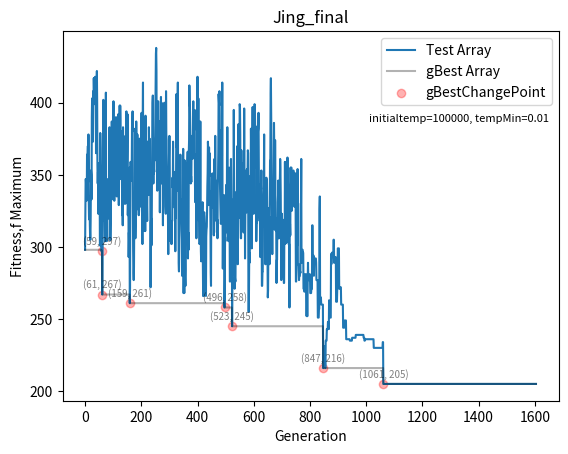

Here is the Python script that generated this plot:
### 0521 把圖畫出來，但是低溫要是0.5 整體趨勢看起來才是對的 ##
import random
import math
import numpy as np
import matplotlib.pyplot as plt

distanceMatrix = np.array([[0, 4, 13, 8, 40, 27, 30, 39, 61, 26],
                           [4, 0, 11, 11, 39, 23, 26, 40, 43, 30],
                           [13, 11, 0, 20, 37, 16, 23, 30, 39, 35],
                           [8, 11, 20, 0, 36, 31, 35, 35, 57, 22],
                           [40, 39, 37, 36, 0, 51, 63, 33, 55, 29],
                           [27, 23, 16, 31, 51, 0, 29, 28, 37, 49],
                           [30, 26, 23, 35, 63, 29, 0, 47, 23, 57],
                           [39, 40, 30, 35, 33, 28, 47, 0, 26, 37],
                           [61, 43, 39, 57, 55, 37, 23, 26, 0, 58],
                           [26, 30, 35, 22, 29, 49, 57, 37, 58, 0]])

gasMatrix = np.array([[25,11,32],
                      [21,9,31],
                      [19,3,26],
                      [31,18,28],
                      [53,35,16],
                      [24,17,40],
                      [5,23,47],
                      [44,34,15],
                      [21,41,37],
                      [53,32,20]])


### create solution Class
class TestSolution():
    def __init__(self, array, printArray):
        self.array = array.copy()
        self.printArray = printArray.copy()
        self.fitness = fitnessFunction(distanceMatrix, self.array, self.printArray)


## create temperature Class
class Temperature():
    def __init__(self, initialtemp, tempMin):  # 創建溫度的時候，要丟入原始溫度 & 終止計算的最小溫度
        self.initialtemp = initialtemp
        self.temp = initialtemp  # 溫度會 == 初始溫度
        self.tempMin = tempMin


## setting slow cooling method
def SlowCooling(temperature, iterationNum):  # 降溫方法
    FireReductionRadio = 0.99 # 溫度下降的比例
    temperature.temp = temperature.initialtemp * (FireReductionRadio ** iterationNum)
    return temperature


## 設定 如何找到gas station method
def findGasStation(current_city, next_city, gasMatrix):
    distance = 0 #this distnace is to record current_city to gas station and to next_city
    current_city_to_min_gas = np.min(gasMatrix[current_city]) #find closest distance in gasMatrix [current_city] row
    min_gas_index = np.argmin(gasMatrix[current_city]) #find the index
    gas_Station_num = min_gas_index + 1
    gas_to_next_city = gasMatrix[next_city][min_gas_index] # next_city row * closest index
    distance += current_city_to_min_gas
    distance += gas_to_next_city
    return distance, gas_Station_num , gas_to_next_city


## 計算fitness method
def fitnessFunction(distanceMatrix, solutionArray, printArray):  # 計算fitness的method
    total_distance = 0
    fillUp_distance = 0
    waylist = [x - 1 for x in solutionArray]
    for i in range(len(waylist)):
        current_city = waylist[i]
        if i == len(waylist) - 1:  # if run to last one
            break # break the for loop
        next_city = waylist[i + 1]
        if fillUp_distance >= 159:  #if fillUP_distance greater than 159 , doing findGasStation method
            gas_distance, gasStationNum, gas_to_next_city = findGasStation(current_city, next_city, gasMatrix)
            total_distance += gas_distance
            fillUp_distance = gas_to_next_city #fillUP_distnace will equal gas station to next_city
            printArray.insert(i + 1, f"gas station_{gasStationNum}") #insert gas station num to printArray
            continue # forced into next loop
        total_distance += distanceMatrix[current_city][next_city]
        fillUp_distance += distanceMatrix[current_city][next_city]
    return total_distance


## 找到新的解
def getNewArray(distanceMatrix):  # get an initial solution array method
    distanceMatrixRowNum = distanceMatrix.shape[0] # read distanceMatrix to get row num
    array = []
    for i in range(distanceMatrixRowNum):  # if this matrix is 3*3, num==3, range(3)=[0,1,2] # 若這個matrix是3*3 num==3, range(3)= [0,1,2,3]
        array.append(i)  # [0,1,2,3]insert to array one by one
    array = array[1:]  # delete array[0]===> [0,1,2,3]--->[1,2,3]
    random.shuffle(array)  # shuffle array ===> [1,2,3]--->[3,2,1]
    array.insert(0, 0)  # insert 0 to array [0] ====> [3,2,1]--->[0,3,2,1]
    array.append(0)  # append 0 to array =========> [0,3,2,1]--->[0,3,2,1,0]
    array = [x + 1 for x in array]  # make array every element add one ===> if array=[0,1,2] ---> [1,2,3]
    return array


## 找到隔壁的解
def getNeighborArray(array): # get neighbor array method
    newArray = array.copy()
    newArray = [x - 1 for x in newArray]  # make new array every element subtract one ===> if [1,2,3]--->[0,1,2]
    newArray = newArray[1:]  # delete array[0]
    newArray = newArray[:-1]  # delete array last element
    pos1 = random.randint(0, len(newArray) - 1)  # random select one element
    pos2 = random.randint(0, len(newArray) - 1)  # random select one element
    if pos1 == pos2:  #if pos1 == pos2, then newArray will not update, so redo getNeighborArray method
        return getNeighborArray(array)  # redo
    newArray[pos1], newArray[pos2] = newArray[pos2], newArray[pos1]  # change these two elements
    newArray.insert(0, 0)  # insert 0 to array [0]
    newArray.append(0)  # append 0 to array
    newArray = [x + 1 for x in newArray]  # make array every element add one ===> if array=[0,1,2] ---> [1,2,3]
    newPrintArray = newArray.copy()
    return TestSolution(newArray, newPrintArray)


######## ## 創建 退火演算法的 method

def SimulatedAnnealing(distanceMatrix, temperature):  # 要把 workMatrix & 溫度丟進去
    iterationNum = 0  # 從第0代開始
    testArrayList = []
    gBestList = []  # 有更好的gBest時，就存進來
    gBestChangeIndexList = []  # 這是索引gBest更動時的位置 ((後續可以丟到陣列中拿到fitness值

    #### 初代解 ####
    initArray = getNewArray(distanceMatrix)
    initPrintArray = initArray.copy()
    # print(initArray)
    testArray = TestSolution(initArray, initPrintArray)
    print(f"initArray= {initArray}, initPrintArray= {initPrintArray}")
    print(f"第{iterationNum}代，array= {testArray.array},PrintArray= {testArray.printArray}, fitness= {testArray.fitness}, temperature= {temperature.temp:.2f} ")
    gBestArray = testArray  # 同時創造一個新的gBestArray來記錄

    testArrayList.append(testArray)
    gBestList.append(gBestArray)
    #### 執行後續演算 ####
    while temperature.temp > temperature.tempMin:  ##在溫度沒有低到"低溫標準"，都繼續執行計算
        print(temperature.temp)
        iterationNum += 1
        tmpTestArray = getNeighborArray(testArray.array)  ##創建一個tmpTestArray ((從獲得鄰近解method創建

        ### 第一個情況，新的解比舊的解好 ### ((要找到比較小的答案))
        if tmpTestArray.fitness < testArray.fitness:
            testArray = tmpTestArray  # 讓tmp取代test
            # if iterationNum % 3 == 0:
            temperature = SlowCooling(temperature, iterationNum)  # 每個iteration就降溫一次
            print(f"第{iterationNum}代，array= {testArray.array},PrintArray= {testArray.printArray}, fitness= {testArray.fitness}, temperature= {temperature.temp:.2f} ")
            ### 若tmpTest > gBest 就要把索引值存到 gBestChangeIndexList
            if tmpTestArray.fitness < gBestArray.fitness:
                gBestArray = tmpTestArray
                gBestChangeIndexList.append(iterationNum)  # 紀錄哪一個iteration有變得更好

        ### 第二個情況，新的解沒有比舊的解好 # 就要計算 delta & movePossibility & 隨機生成 r
        elif tmpTestArray.fitness > testArray.fitness:  # (找最小值，所以比較大的就是比較不好的)
            r = np.random.rand()  # 隨機創造0~1之間的數
            delta = tmpTestArray.fitness - testArray.fitness  # 參照公式
            # print(f"r= {r}, delta= {delta}")
            movePossibility = math.exp(-delta / temperature.temp)  # 參照公式
            # print(f"r= {r}, delta= {delta}, movePossibility= {movePossibility}")
            ## 若 r < movePossibility
            if r < movePossibility: # 若隨機變數r < 移動機率 movePossibility
                testArray = tmpTestArray # 就move粒子，讓新的取代舊的
                # if iterationNum % 3 == 0:
                temperature = SlowCooling(temperature, iterationNum)  # 每個iteration就降溫一次
                print(f"第{iterationNum}代，array= {testArray.array},PrintArray= {testArray.printArray}, fitness= {testArray.fitness}, temperature= {temperature.temp:.2f} ")

                ### 若tmpTest > gBest 就要把索引值存到 gBestChangeIndexList
                if tmpTestArray.fitness < gBestArray.fitness:
                    gBestArray = tmpTestArray
                    gBestChangeIndexList.append(iterationNum)  # 紀錄哪一個iteration有變得更好
            ## 若 r > movePossibility: #就降溫而已
            else:
                # if iterationNum % 3 == 0:
                temperature = SlowCooling(temperature, iterationNum)  # 每個iteration就降溫一次
                print(f"第{iterationNum}代，array= {testArray.array},PrintArray= {testArray.printArray}, fitness= {testArray.fitness}, temperature= {temperature.temp:.2f} ")

        else: #不移動粒子，就只做改變溫度
            # if iterationNum % 3 == 0:
            temperature = SlowCooling(temperature, iterationNum)  # 每個iteration就降溫一次
            print(f"第{iterationNum}代，array= {testArray.array},PrintArray= {testArray.printArray}, fitness= {testArray.fitness}, temperature= {temperature.temp:.2f} ")

        testArrayList.append(testArray)
        gBestList.append(gBestArray)

    print()
    return testArrayList, gBestList, gBestChangeIndexList, iterationNum


testMatrix = np.array([[0, 5, 10, 12],
                       [5, 0, 8, 15],
                       [10, 8, 0, 18],
                       [12, 15, 18, 0]])

# ==============================================================================================

testMatrix = np.array([[0, 5, 10, 12],
                       [5, 0, 8, 15],
                       [10, 8, 0, 18],
                       [12, 15, 18, 0]])

testArray = [1, 3, 2, 4, 1]
TestArray = TestSolution([1, 3, 2, 4, 1], [1, 3, 2, 4, 1])


# #===============================================================================
# # 創建溫度

print("M11105102")
print("Jing's SA_assignment")
initialtemp = 100000
tempMin = 0.01
temperature = Temperature(initialtemp, tempMin)  ### 創建溫度
print(f"初始溫度temp={temperature.initialtemp}\t低溫限制tempMin={temperature.tempMin}")  ### 印出 溫度設定
print()
#
# ####### STEP 03 執行退火演算法 SimulatedAnnealing  #####################
#
testArrayList, gBestList, gBestChangeIndexList, iterationNum = SimulatedAnnealing(distanceMatrix, temperature)

########################################################################

######## 創建 testArrayListFitness #把每一代的fitness裝進去
testArrayListFitness = []
for i in testArrayList:
    testArrayListFitness.append(i.fitness)
# print(testArrayListFitness)
# print(len(testArrayListFitness))
# print(iterationNum + 1)

######## 把 gBestChangeIndexList 丟到 testArrayListFitness找到轉折點
######## 這是要拿來畫得到更好的gBest圖點圖

gBestChange_index_fitness = []
# print(gBestChangeIndexList)
for i in gBestChangeIndexList:
    gBestChange_index_fitness.append(testArrayListFitness[i])

# print(gBestChange_index_fitness)

gBestListFitness = []
for i in gBestList:
    gBestListFitness.append(i.fitness)
# print(gBestListFitness)
print(f"初始溫度temp={temperature.initialtemp}\t低溫限制tempMin={temperature.tempMin}") ### 印出 溫度設定Z
print(f"總共執行了 {iterationNum} 代")
print(f"final_出現在第 {gBestChangeIndexList[-1]} 代, final_gBest = {gBestList[-1].printArray}, final_gBest_fitness= {gBestListFitness[-1]}")

### 把答案轉型成中文 ###
mapping = {1:"台科",2:"中正紀念堂",3:"故宮博物院",4:"木柵動物園",5:"九份老街",6:"陽明山擎天崗",7:"淡水漁人碼頭",8:"野柳女王頭",9:"富貴角燈塔",10:"平溪天燈","gas station_1":"G台灣中油淡水站","gas station_2":"G台灣中油大直站","gas station_3":"G台灣中油成功一路(基隆)"}
newarray = [mapping[element] for element in gBestList[-1].printArray]
print(newarray)


# end = time.process_time()

# print(f"找到所有解的執行時間: ", (end - start))
################## STEP 04 繪圖 #############################

plt.title("Jing_final")
iteration_ = np.arange(0, len(testArrayListFitness), 1)
plt.xlabel("Generation")
plt.ylabel("Fitness,f Maximum")
plt.plot(iteration_, testArrayListFitness, label="Test Array")  # 這是每一個iteration的fitness走勢

plt.plot(iteration_, gBestListFitness, c="black", alpha=0.3, label="gBest Array")  # 這是gBest的fitness走勢

# 這是把點位置的x軸==gBestChangeIndexList y軸==gBestChange_index_fitness 的文字描述((寫出座標位置))
for i in range(len(gBestChangeIndexList)):
    x = gBestChangeIndexList[i]
    y = gBestChange_index_fitness[i]
    plt.text(x, y + 3, f"({x}, {y})", fontsize=7, ha='center', va='bottom', alpha=0.5)

plt.scatter(gBestChangeIndexList, gBestChange_index_fitness, alpha=0.3, c="r" , label = "gBestChangePoint") #這是把gBestChange的點標示出來
plt.legend(loc='upper right')  # 顯示圖例 #放在圖的右下角

text = f'initialtemp={temperature.initialtemp}, tempMin={temperature.tempMin}'
plt.text(0.98, 0.75, text, fontsize=8, ha='right', va='bottom', transform=plt.gca().transAxes)
plt.show()
